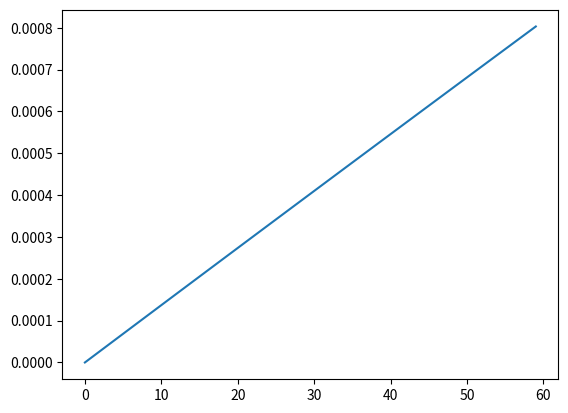

Python code for this plot: (Note: this script raises an exception after producing the figure.)
# -*- coding: utf-8 -*-
"""
Created on Tue Jan 24 14:16:52 2023

[redacted]
"""
from numpy import arange
from numpy import exp

# Initial pools for soil organic matter simulation: Fast and slow C
# "Fast" has higher maximum decomposition rate
params = {
    "initC":1.0,
    "fracC":{'fast':0.05,'slow':0.95},
    "DecompRate":{'fast':0.1,"slow":0.00001}
    } 

# Array of model time steps (in units of years). 
# Start = 0, End = 120 days, timestep = 1 day
t=arange(0,60/365,1.0/365)

# Names of the C types. 
chem_types = ['fast','slow']



# Modelling total C remaining
def TotalC_remaining(t,params):

    # Objective: Calculate C respired (1 - Mt) at given t
    # Mt = fractional C remaining = M1*e^(-k1*t) + M2*e^(-k2*t)
    #C_remaining = [(params['fracC'][i]*exp(-params['DecompRate'][i]*t)) for i in chem_types];
    C_remaining = [(params['fracC']['fast']*exp(-params['DecompRate']['fast']*t)) + (params['fracC']['slow']*exp(-params['DecompRate']['slow']*t))]
    C_resp = [1-C_remaining[0]]
    return C_resp
    # Doesn't work yet.

TotalC_remaining=TotalC_remaining(t, params)



# Plot results
from matplotlib import pyplot

fig,ax=pyplot.plot(t*365,TotalC_remaining[0])

# Why is this linear? Because I've created a linear model in which the fractional
# size of the fast and slow C pools doesn't depend on the previous timestep.

